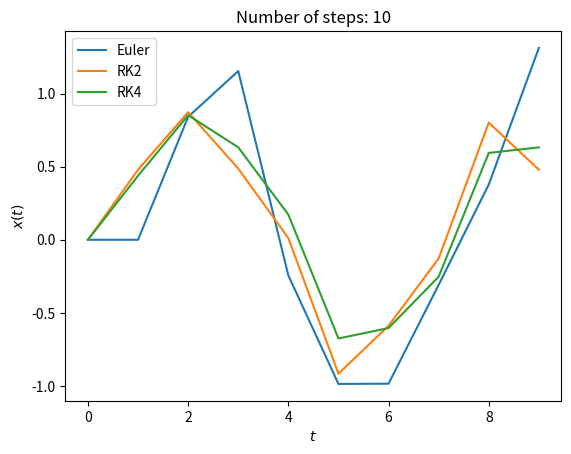
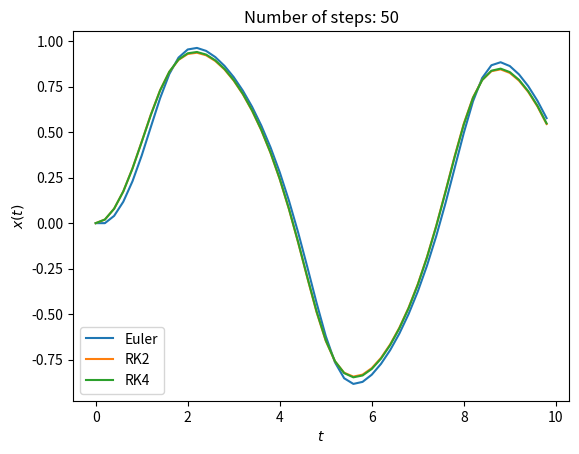
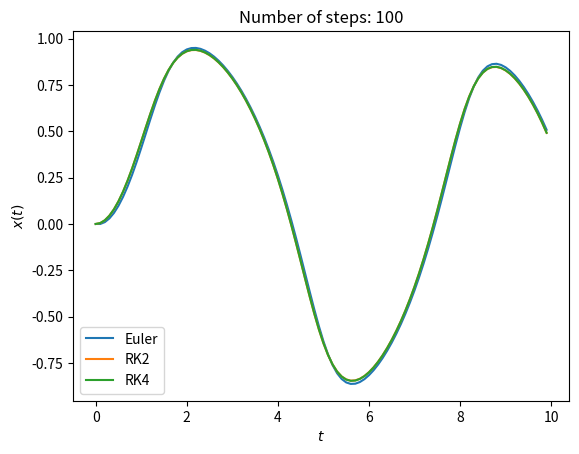
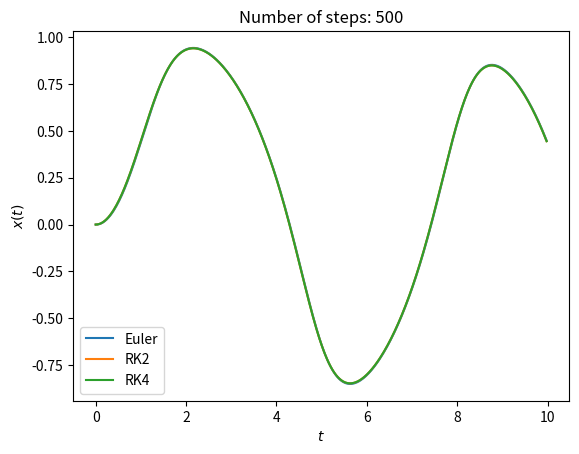

Here is the Python script that generated these plots, in order:
#!/usr/bin/python3

'''
This script compares the Euler, RK2 & RK4 methods in
terms of the accuracy of the approximated function at
a given step count. The equation in question is:

    dx/dt = -x^3 + sin(t)

'''

from numpy import sin, arange
import matplotlib.pyplot as plt

def f(x,t):
    return - x**3 + sin(t)

a = 0.0
b = 10.0
Nvals = (10,50,100,500)

for N in Nvals:
    plt.figure()

    x_euler, x_rk2, x_rk4 = 0.0, 0.0, 0.0
    h = (b-a)/N
    tpoints = arange(a,b,h)
    
    eulerpoints = []
    rk2points = []
    rk4points = []
    
    for t in tpoints:

        eulerpoints.append(x_euler)
        x_euler += h*f(x_euler,t)

        rk2points.append(x_rk2)
        k1_rk2 = h*f(x_rk2,t)
        k2_rk2 = h*f(x_rk2 + 0.5*k1_rk2, t + 0.5*h)
        x_rk2 += k2_rk2

        rk4points.append(x_rk4)
        k1 = h*f(x_rk4,t)
        k2 = h*f(x_rk4 + 0.5*k1, t + 0.5*h)
        k3 = h*f(x_rk4 + 0.5*k2, t + 0.5*h) 
        k4 = h*f(x_rk4 + k3, t + h)      
        
        x_rk4 += (k1 + 2*k2 + 2*k3 + k4)/6

    plt.title("Number of steps: " + str(N))
    plt.plot(tpoints,eulerpoints,label="Euler")
    plt.plot(tpoints,rk2points,label="RK2")
    plt.plot(tpoints,rk4points,label="RK4")
    plt.legend()
    plt.xlabel(r"$t$")
    plt.ylabel(r"$x(t)$")

plt.show()